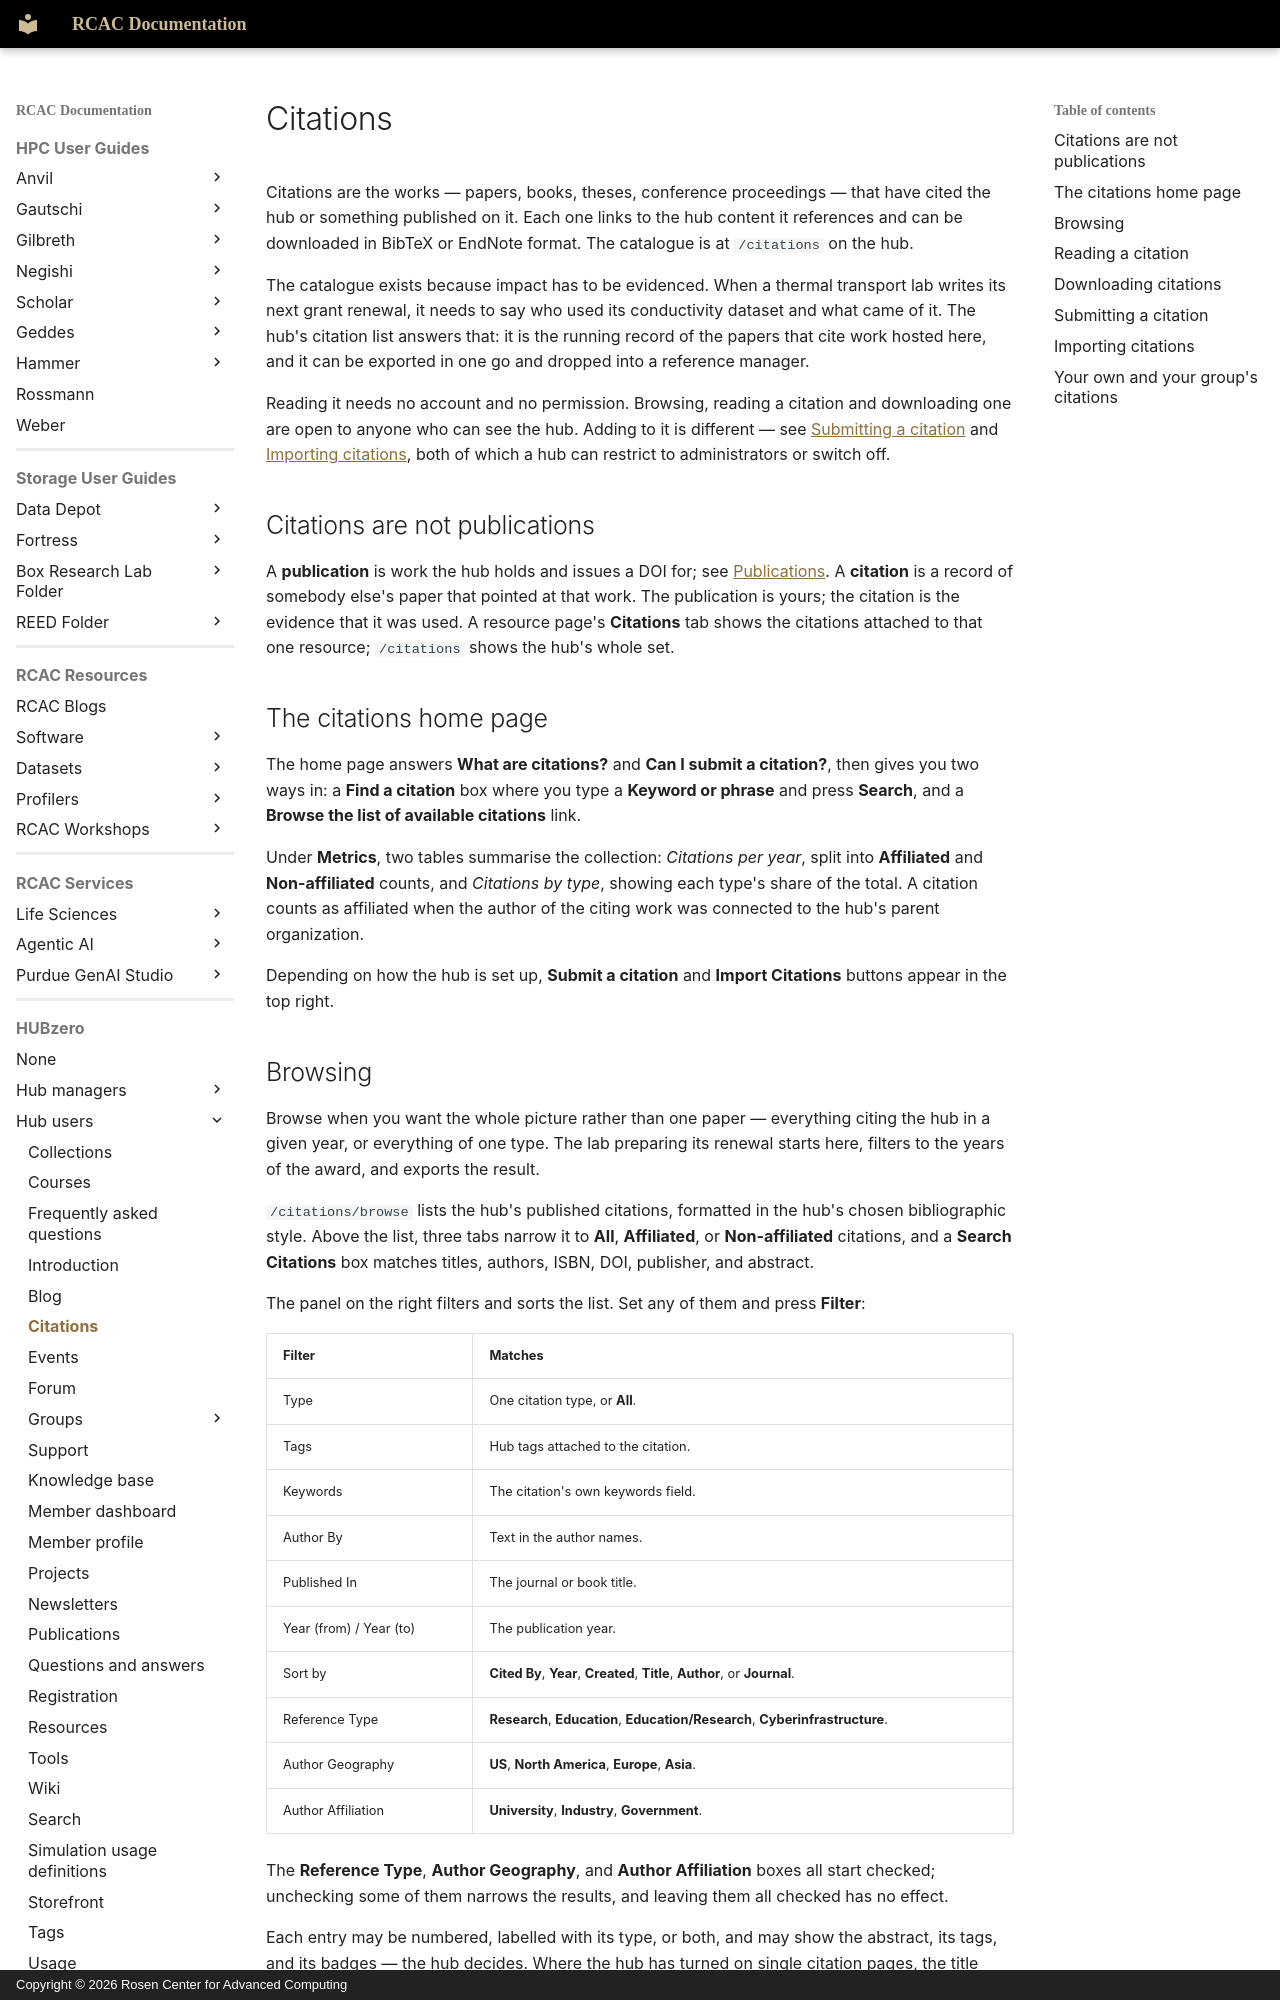

repository: PurdueRCAC/RCAC-Docs · page: hubzero/users/citations/index.html · generator: mkdocs · copyright: Copyright © 2026 Rosen Center for Advanced Computing

---
tags:
- HUBzero
render_macros: false
hubzero:
  upstream: docs/users/06-citations.md
  commit: 9c1a8c678002bdfb41860f90915a3589ab60339e
  status: rewritten
  reviewed-against: 2.4-main @ 42a7a5b5c7
  reviewed: '2026-09-10'
  source: https://help.hubzero.org/documentation/240/users/citations
---

# Citations

Citations are the works — papers, books, theses, conference proceedings —
that have cited the hub or something published on it. Each one links to the
hub content it references and can be downloaded in BibTeX or EndNote
format. The catalogue is at `/citations` on the hub.

The catalogue exists because impact has to be evidenced. When a thermal
transport lab writes its next grant renewal, it needs to say who used its
conductivity dataset and what came of it. The hub's citation list answers
that: it is the running record of the papers that cite work hosted here, and
it can be exported in one go and dropped into a reference manager.

Reading it needs no account and no permission. Browsing, reading a citation
and downloading one are open to anyone who can see the hub. Adding to it is
different — see [Submitting a citation](#submitting-a-citation) and
[Importing citations](#importing-citations), both of which a hub can restrict
to administrators or switch off.

## Citations are not publications

A **publication** is work the hub holds and issues a DOI for; see
[Publications](publications.md). A **citation** is a record of somebody
else's paper that pointed at that work. The publication is yours; the
citation is the evidence that it was used. A resource page's **Citations**
tab shows the citations attached to that one resource; `/citations` shows
the hub's whole set.

## The citations home page

The home page answers **What are citations?** and **Can I submit a
citation?**, then gives you two ways in: a **Find a citation** box where
you type a **Keyword or phrase** and press **Search**, and a
**Browse the list of available citations** link.

Under **Metrics**, two tables summarise the collection: *Citations per
year*, split into **Affiliated** and **Non-affiliated** counts, and
*Citations by type*, showing each type's share of the total. A citation
counts as affiliated when the author of the citing work was connected to
the hub's parent organization.

Depending on how the hub is set up, **Submit a citation** and
**Import Citations** buttons appear in the top right.
